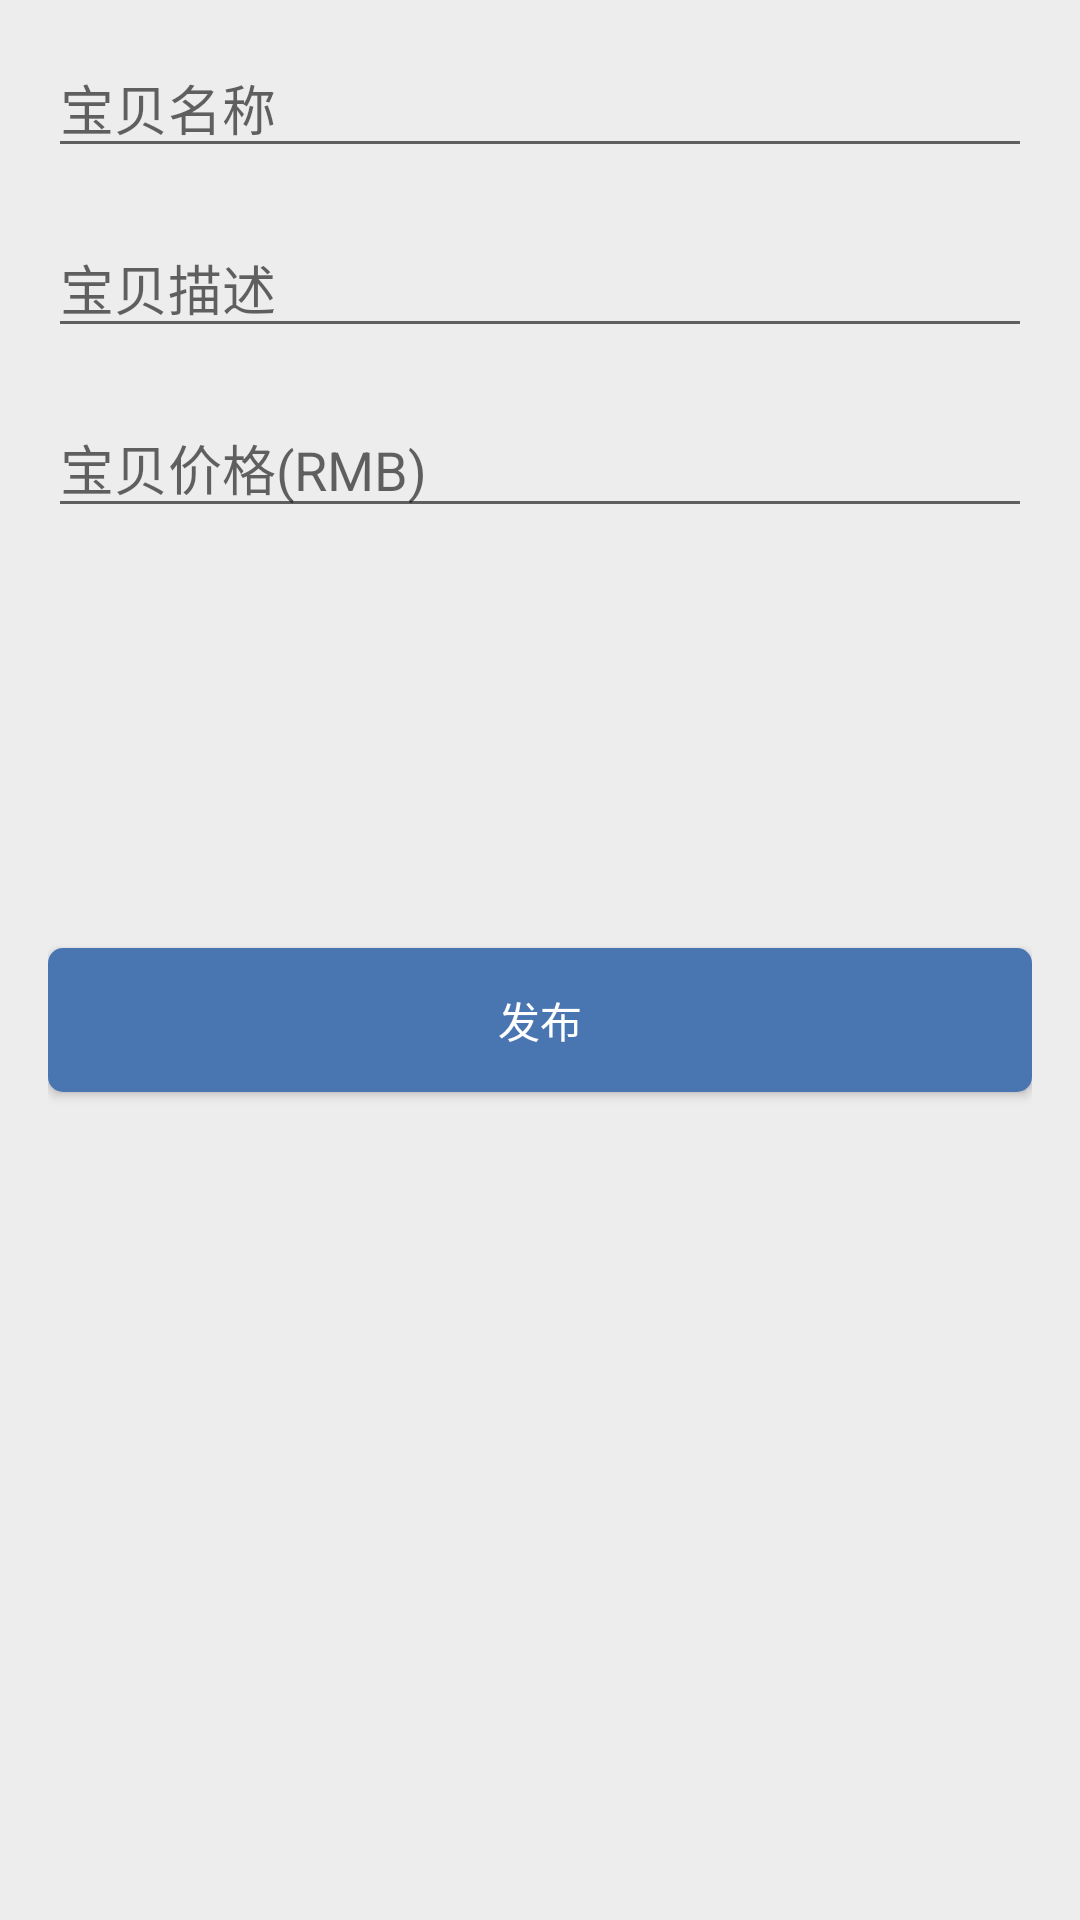

Android layout source for this screen:
<!-- AndroidManifest.xml: application theme AppTheme -->
<!-- res/layout/activity_add_goods.xml -->
<?xml version="1.0" encoding="utf-8"?>
<LinearLayout xmlns:android="http://schemas.android.com/apk/res/android"
    xmlns:tools="http://schemas.android.com/tools"
    android:layout_width="match_parent"
    android:layout_height="match_parent"
    android:orientation="vertical"
    android:paddingLeft="@dimen/activity_horizontal_margin"
    android:paddingRight="@dimen/activity_horizontal_margin"
    android:paddingTop="@dimen/activity_vertical_margin"
    android:divider="@drawable/divider_empty"
    android:showDividers="middle">

    <EditText
        android:id="@+id/name_edit"
        android:layout_width="fill_parent"
        android:layout_height="40dp"
        android:hint="宝贝名称" />

    <EditText
        android:id="@+id/description_edit"
        android:layout_width="fill_parent"
        android:layout_height="40dp"
        android:hint="宝贝描述" />

    <EditText
        android:id="@+id/price_edit"
        android:layout_width="fill_parent"
        android:layout_height="40dp"
        android:hint="宝贝价格(RMB)"
        android:numeric="decimal"
        />

    <GridView
        android:layout_marginTop="@dimen/element_spacing_large"
        android:id="@+id/image_grid"
        android:layout_width="fill_parent"
        android:layout_height="60dp"
        android:numColumns="4"
        />

    <Button
        android:id="@+id/button"
        android:layout_marginTop="@dimen/element_spacing_large"
        android:layout_width="fill_parent"
        android:layout_height="wrap_content"
        style="@style/PrimaryButtonStyle"
        android:text="发布"/>


</LinearLayout>
<!-- resources referenced by this layout -->
<resources>
  <dimen name="activity_horizontal_margin">16dp</dimen>
  <dimen name="activity_vertical_margin">16dp</dimen>
  <dimen name="element_spacing_large">20dp</dimen>
  <!-- drawable divider_empty (drawable) -->
  <?xml version="1.0" encoding="utf-8"?>
  <shape xmlns:android="http://schemas.android.com/apk/res/android">
      <size
          android:height="@dimen/element_spacing_large"
          android:width="0dp"/>
  </shape>
  <style name="PrimaryButtonStyle">
          <item name="android:layout_width">fill_parent</item>
          <item name="android:layout_height">40dp</item>
          <item name="android:textSize">@dimen/text_size_medium</item>
          <item name="android:textColor">#fff</item>
          <item name="android:background">@drawable/bg_button</item>
      </style>
  <dimen name="text_size_medium">14sp</dimen>
  <!-- drawable bg_button (drawable) -->
  <?xml version="1.0" encoding="utf-8"?>
  <selector xmlns:android="http://schemas.android.com/apk/res/android">
      <item android:state_pressed="true" android:drawable="@drawable/bg_button_pressed" />
      <item android:state_enabled="false" android:drawable="@drawable/bg_button_disabled" />
      <item android:drawable="@drawable/bg_button_normal" />
  </selector>
  <color name="color_primary">#4976b1</color>
  <color name="color_primary_dark">#000000</color>
  <color name="color_accent">#4976b1</color>
  <color name="bg_app">#EDEDED</color>
  <style name="Custom.ActionBar.Style" parent="@style/Widget.AppCompat.ActionBar.Solid">
          <item name="displayOptions">showHome|homeAsUp|showTitle</item>
          <item name="titleTextStyle">@style/Custom.ActionBar.Title.Text</item>
          <item name="elevation">1dp</item>
      </style>
  <color name="actionbar_text_icon_color">#ffffff</color>
  <style name="Custom.ActionMenu.Text" parent="@style/TextAppearance.AppCompat.Widget.ActionBar.Menu">
          <item name="android:textSize">13sp</item>
          <item name="android:textStyle">normal</item>
      </style>
  <style name="Custom.ActionMode.Style" parent="@style/Widget.AppCompat.ActionMode">
          <item name="titleTextStyle">@style/Custom.ActionMode.Title.Text</item>
      </style>
  <!-- drawable bg_button_pressed (drawable) -->
  <?xml version="1.0" encoding="UTF-8"?>
  <shape xmlns:android="http://schemas.android.com/apk/res/android">
  
      <solid
          android:color="@color/color_accent_dark" />
  
      <corners
          android:radius="5dp" />
  
  </shape>
  <!-- drawable bg_button_disabled (drawable) -->
  <?xml version="1.0" encoding="UTF-8"?>
  <shape xmlns:android="http://schemas.android.com/apk/res/android">
  
      <solid
          android:color="#cccccc" />
  
      <corners
          android:radius="5dp" />
  
  </shape>
  <!-- drawable bg_button_normal (drawable) -->
  <?xml version="1.0" encoding="UTF-8"?>
  <shape xmlns:android="http://schemas.android.com/apk/res/android">
  
      <solid
          android:color="@color/color_accent" />
  
      <corners
          android:radius="5dp" />
  
  </shape>
  <style name="Custom.ActionBar.Title.Text" parent="@style/TextAppearance.AppCompat.Widget.ActionBar.Title">
          <item name="android:textColor">@color/actionbar_text_icon_color</item>
      </style>
  <style name="Custom.ActionMode.Title.Text" parent="@style/TextAppearance.AppCompat.Widget.ActionMode.Title">
          <item name="android:textColor">@color/actionbar_text_icon_color</item>
      </style>
  <color name="color_accent_dark">#1565C0</color>
</resources>
